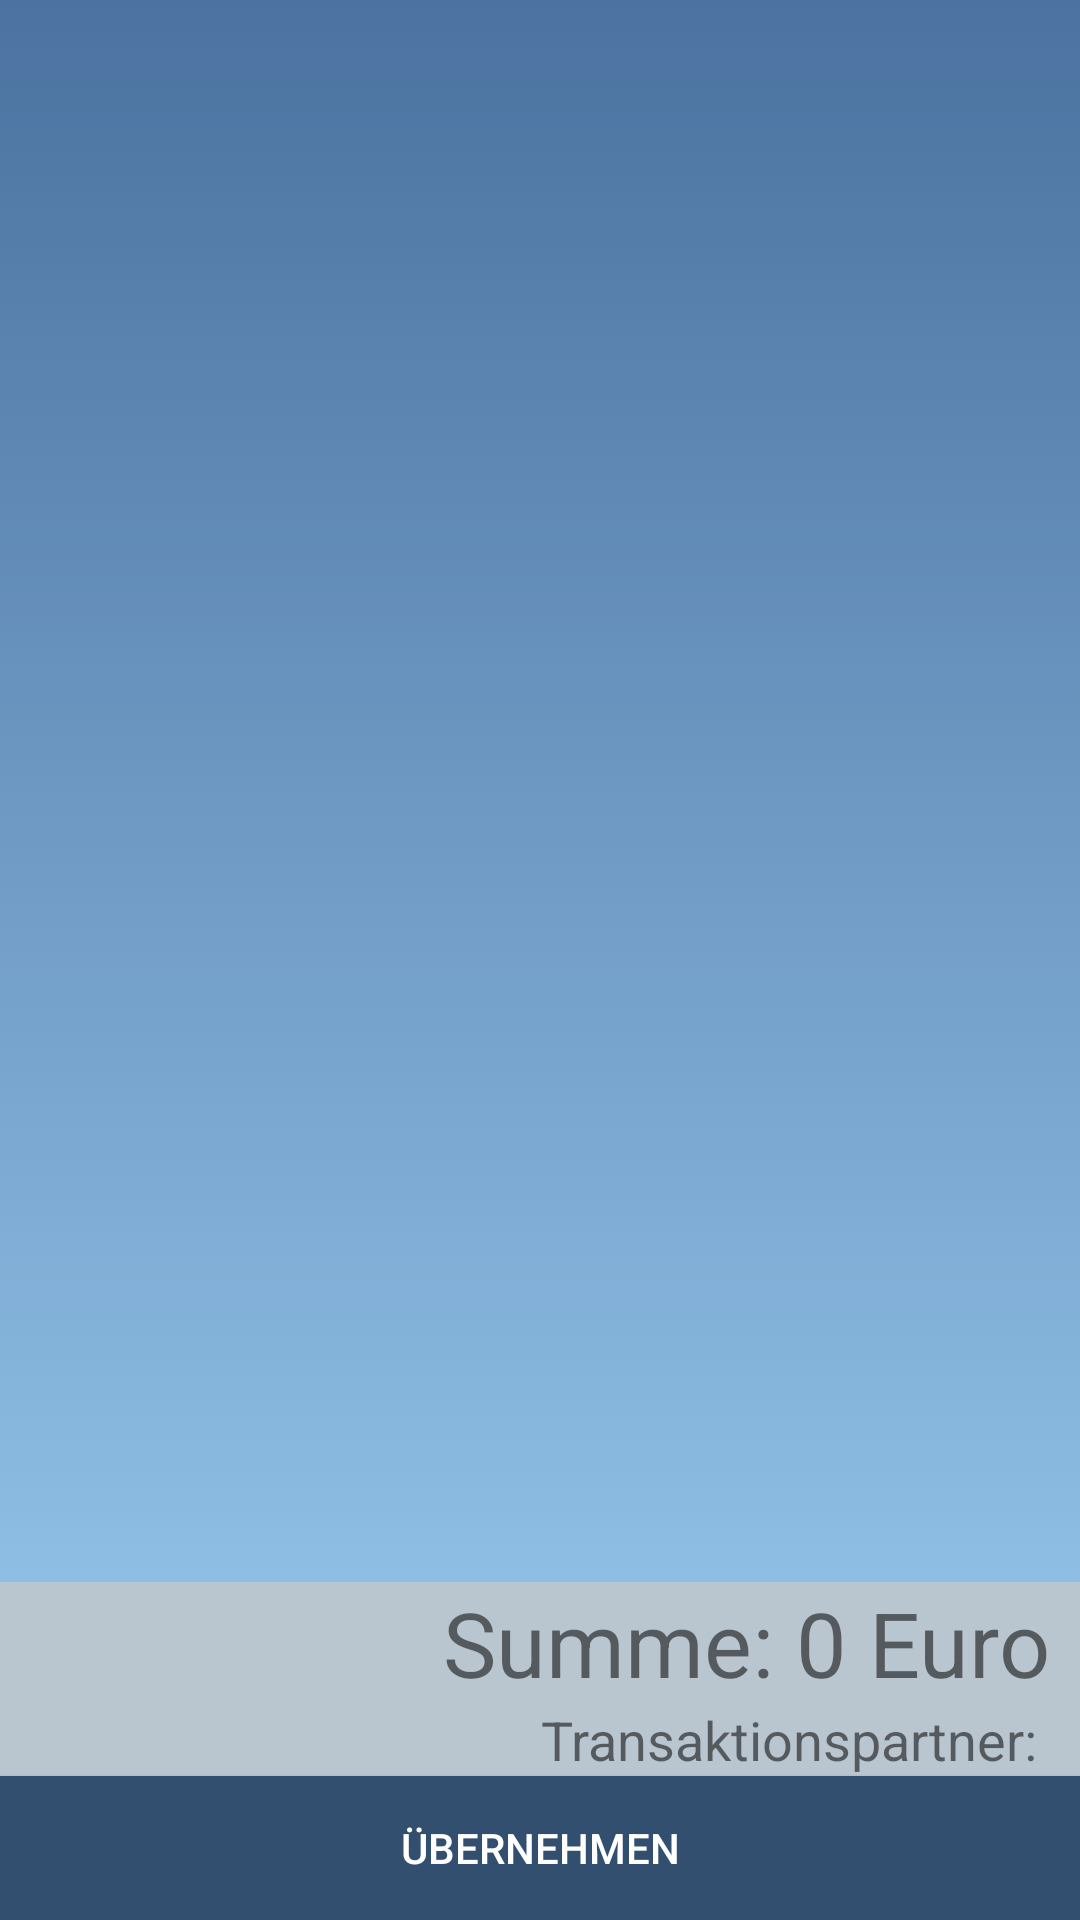

Write the Android layout XML for this screen, with the resource values it uses.
<!-- AndroidManifest.xml: application theme AppTheme -->
<!-- res/layout/activity_article_select.xml -->
<?xml version="1.0" encoding="utf-8"?>
<RelativeLayout xmlns:android="http://schemas.android.com/apk/res/android"
    xmlns:app="http://schemas.android.com/apk/res-auto"
    android:id="@+id/article_rl"
    android:layout_width="match_parent"
    android:layout_height="match_parent"
    android:background="#D8D8D8">

    <ImageView
        android:id="@+id/imageView16"
        android:layout_width="match_parent"
        android:layout_height="wrap_content"
        android:layout_above="@+id/sumTv"
        android:layout_alignParentTop="true"
        android:layout_alignParentEnd="true"
        android:layout_toStartOf="@id/sumTv"
        android:background="#006B6B6B"
        android:scaleType="matrix"
        android:src="@drawable/activity_login_background" />

    <TextView
        android:id="@+id/sumTv"
        android:layout_width="match_parent"
        android:layout_height="wrap_content"
        android:layout_above="@+id/usrNameTv"
        android:layout_alignParentEnd="true"
        android:layout_toStartOf="@id/usrNameTv"
        android:background="#B9C5CF"
        android:gravity="end"
        android:paddingEnd="10dp"
        android:text="Summe: 0 Euro"
        android:textAlignment="viewEnd"
        android:textSize="30sp" />

    <TextView
        android:id="@+id/usrNameTv"
        android:layout_width="match_parent"
        android:layout_height="wrap_content"
        android:layout_above="@+id/submitBtn"
        android:layout_alignParentEnd="true"
        android:layout_toStartOf="@id/submitBtn"
        android:background="#B9C5CF"
        android:gravity="end"
        android:paddingEnd="10dp"
        android:text="Transaktionspartner: "
        android:textAlignment="viewEnd"
        android:textSize="18sp" />

    <Button
        android:id="@+id/submitBtn"
        android:layout_width="match_parent"
        android:layout_height="wrap_content"
        android:layout_alignParentEnd="true"
        android:layout_alignParentBottom="true"
        android:background="@color/colorPrimary"
        android:text="Übernehmen"
        android:textColor="@color/white" />
</RelativeLayout>
<!-- resources referenced by this layout -->
<resources>
  <color name="colorPrimary">#324F6F</color>
  <color name="white">#FFFFFF</color>
  <!-- drawable activity_login_background (drawable) -->
  <?xml version="1.0" encoding="utf-8"?>
  <selector xmlns:android="http://schemas.android.com/apk/res/android">
      <item>
          <shape>
              <gradient
                  android:angle="90"
                  android:startColor="#8EBEE4"
                  android:endColor="#4B72A0"
                  android:type="linear" />
          </shape>
      </item>
  </selector>
  <style name="AppTheme" parent="Theme.AppCompat.Light.DarkActionBar">
  
          <item name="colorPrimary">@color/colorPrimary</item>
      </style>
</resources>
